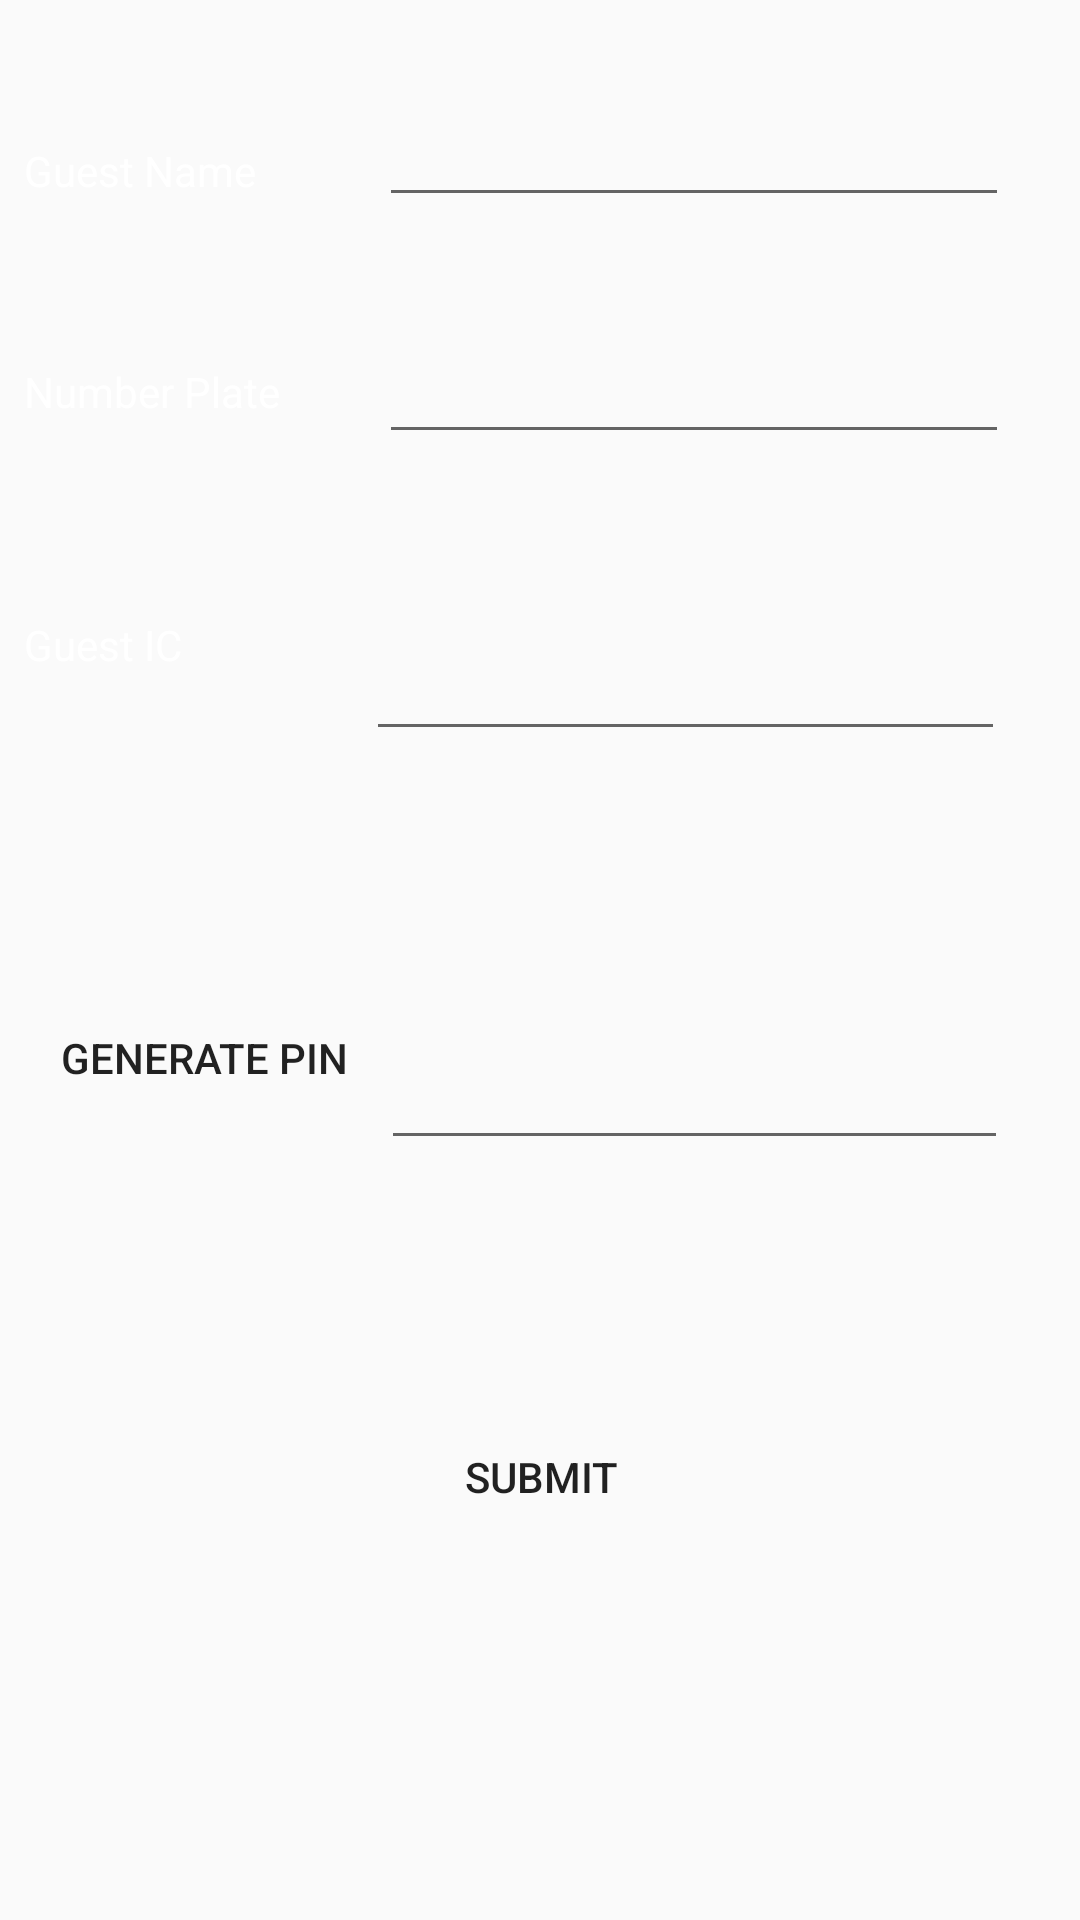

This screen was rendered from an Android layout file. Write that file and the resources it references.
<!-- AndroidManifest.xml: application theme AppTheme -->
<!-- res/layout/activity_guest_otp.xml -->
<?xml version="1.0" encoding="utf-8"?>
<android.support.constraint.ConstraintLayout xmlns:android="http://schemas.android.com/apk/res/android"
    xmlns:app="http://schemas.android.com/apk/res-auto"
    xmlns:tools="http://schemas.android.com/tools"
    android:layout_width="match_parent"
    android:layout_height="match_parent"
    android:background="@drawable/gradient_background"

    tools:context="com.example.terry.resident.GuestOTP">

    <TextView
        android:id="@+id/textView"
        android:layout_width="90dp"
        android:layout_height="28dp"
        android:layout_marginStart="8dp"
        android:layout_marginLeft="8dp"
        android:layout_marginTop="8dp"
        android:layout_marginEnd="8dp"
        android:layout_marginRight="8dp"
        android:layout_marginBottom="8dp"
        android:text="@string/guest_name"
        android:textSize="14sp"
        app:layout_constraintBottom_toBottomOf="parent"
        app:layout_constraintEnd_toEndOf="parent"
        app:layout_constraintHorizontal_bias="0.0"
        app:layout_constraintStart_toStartOf="parent"
        app:layout_constraintTop_toTopOf="parent"
        app:layout_constraintVertical_bias="0.066"
        android:textColor="#ffffff"/>

    <TextView
        android:id="@+id/textView2"
        android:layout_width="93dp"
        android:layout_height="29dp"
        android:layout_marginStart="8dp"
        android:layout_marginLeft="8dp"
        android:layout_marginTop="8dp"
        android:layout_marginEnd="8dp"
        android:layout_marginRight="8dp"
        android:layout_marginBottom="8dp"
        android:text="@string/number_plate"
        app:layout_constraintBottom_toBottomOf="parent"
        app:layout_constraintEnd_toEndOf="parent"
        app:layout_constraintHorizontal_bias="0.0"
        app:layout_constraintStart_toStartOf="parent"
        app:layout_constraintTop_toTopOf="parent"
        app:layout_constraintVertical_bias="0.19"
        android:textColor="#ffffff"
        />

    <EditText
        android:id="@+id/guestname"
        android:layout_width="wrap_content"
        android:layout_height="38dp"
        android:layout_marginStart="8dp"
        android:layout_marginLeft="8dp"
        android:layout_marginTop="8dp"
        android:layout_marginEnd="8dp"
        android:layout_marginRight="8dp"
        android:layout_marginBottom="8dp"
        android:ems="10"
        android:inputType="textPersonName"
        app:layout_constraintBottom_toBottomOf="parent"
        app:layout_constraintEnd_toEndOf="parent"
        app:layout_constraintHorizontal_bias="0.882"
        app:layout_constraintStart_toStartOf="parent"
        app:layout_constraintTop_toTopOf="parent"
        app:layout_constraintVertical_bias="0.045" />

    <EditText
        android:id="@+id/carplate"
        android:layout_width="wrap_content"
        android:layout_height="wrap_content"
        android:layout_marginStart="8dp"
        android:layout_marginLeft="8dp"
        android:layout_marginTop="8dp"
        android:layout_marginEnd="8dp"
        android:layout_marginRight="8dp"
        android:layout_marginBottom="8dp"
        android:ems="10"
        android:inputType="textPersonName"
        app:layout_constraintBottom_toBottomOf="parent"
        app:layout_constraintEnd_toEndOf="parent"
        app:layout_constraintHorizontal_bias="0.882"
        app:layout_constraintStart_toStartOf="parent"
        app:layout_constraintTop_toTopOf="parent"
        app:layout_constraintVertical_bias="0.175" />

    <Button
        android:id="@+id/OTPgenerate"
        android:layout_width="wrap_content"
        android:layout_height="wrap_content"
        android:layout_marginStart="8dp"
        android:layout_marginLeft="8dp"
        android:layout_marginTop="8dp"
        android:layout_marginEnd="18dp"
        android:layout_marginRight="18dp"
        android:layout_marginBottom="8dp"
        android:background="@drawable/button_background"
        android:onClick="GenerateBtn"
        android:text="Submit"
        app:layout_constraintBottom_toBottomOf="parent"
        app:layout_constraintEnd_toEndOf="parent"
        app:layout_constraintHorizontal_bias="0.522"
        app:layout_constraintStart_toStartOf="parent"
        app:layout_constraintTop_toTopOf="parent"
        app:layout_constraintVertical_bias="0.799"
        tools:ignore="OnClick" />

    <EditText
        android:id="@+id/editText"
        android:layout_width="match_parent"
        android:layout_height="wrap_content"
        android:gravity="center"
        android:hint=" "
        android:visibility="gone" />

    <TextView
        android:id="@+id/textView3"
        android:layout_width="93dp"
        android:layout_height="28dp"
        android:layout_marginStart="8dp"
        android:layout_marginLeft="8dp"
        android:layout_marginTop="8dp"
        android:layout_marginEnd="8dp"
        android:layout_marginRight="8dp"
        android:layout_marginBottom="8dp"
        android:text="@string/guest_ic"
        app:layout_constraintBottom_toBottomOf="parent"
        app:layout_constraintEnd_toEndOf="parent"
        app:layout_constraintHorizontal_bias="0.0"
        app:layout_constraintStart_toStartOf="parent"
        app:layout_constraintTop_toTopOf="parent"
        app:layout_constraintVertical_bias="0.331"
        android:textColor="#ffffff"/>

    <EditText
        android:id="@+id/guestic"
        android:layout_width="213dp"
        android:layout_height="wrap_content"
        android:layout_marginStart="8dp"
        android:layout_marginLeft="8dp"
        android:layout_marginTop="8dp"
        android:layout_marginEnd="8dp"
        android:layout_marginRight="8dp"
        android:layout_marginBottom="8dp"
        android:ems="10"
        android:inputType="textPersonName"
        app:layout_constraintBottom_toBottomOf="parent"
        app:layout_constraintEnd_toEndOf="parent"
        app:layout_constraintHorizontal_bias="0.87"
        app:layout_constraintStart_toStartOf="parent"
        app:layout_constraintTop_toTopOf="parent"
        app:layout_constraintVertical_bias="0.345" />

    <Button
        android:id="@+id/btnPIN"
        android:layout_width="120dp"
        android:layout_height="wrap_content"
        android:layout_marginStart="8dp"
        android:layout_marginLeft="8dp"
        android:layout_marginTop="8dp"
        android:layout_marginEnd="8dp"
        android:layout_marginRight="8dp"
        android:layout_marginBottom="8dp"
        android:onClick="generate"
        android:text="@string/generate_pin"
        app:layout_constraintBottom_toBottomOf="parent"
        app:layout_constraintEnd_toEndOf="parent"
        app:layout_constraintHorizontal_bias="0.0"
        app:layout_constraintStart_toStartOf="parent"
        app:layout_constraintTop_toTopOf="parent"
        app:layout_constraintVertical_bias="0.557"
        android:background="@drawable/button_background"/>

    <EditText
        android:id="@+id/PINview"
        android:layout_width="209dp"
        android:layout_height="wrap_content"
        android:layout_marginStart="8dp"
        android:layout_marginLeft="8dp"
        android:layout_marginTop="8dp"
        android:layout_marginEnd="8dp"
        android:layout_marginRight="8dp"
        android:ems="10"
        android:inputType="textPersonName"
        android:textSize="24sp"
        android:textStyle="bold"
        app:layout_constraintBottom_toBottomOf="parent"
        app:layout_constraintEnd_toEndOf="parent"
        app:layout_constraintHorizontal_bias="0.882"
        app:layout_constraintStart_toStartOf="parent"
        app:layout_constraintTop_toTopOf="parent"
        app:layout_constraintVertical_bias="0.565" />

</android.support.constraint.ConstraintLayout>
<!-- resources referenced by this layout -->
<resources>
  <string name="generate_pin">Generate PIN</string>
  <string name="guest_ic">Guest IC</string>
  <string name="guest_name">Guest Name</string>
  <string name="number_plate">Number Plate</string>
  <style name="AppTheme" parent="Theme.AppCompat.Light.DarkActionBar">
          
          <item name="colorPrimary">#000000</item>
          <item name="colorAccent">@color/colorAccent</item>
      </style>
  <!-- not gathered from this repository: default colours our renderer supplied (Android Studio template values) -->
  <color name="colorAccent">#FF03DAC5</color>
</resources>
